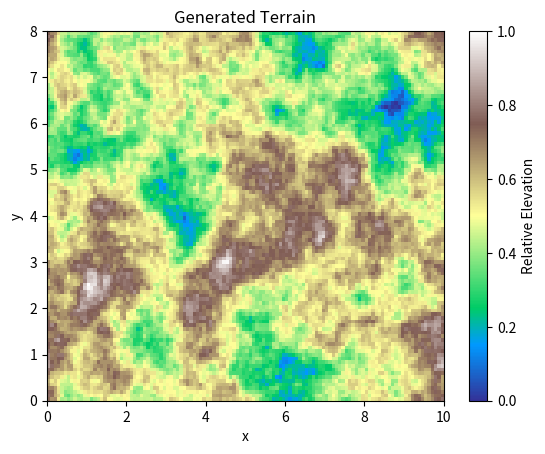

Source code (Python):
# terrainGenerator.py
# Generates a 2D terrain matrix using a 1/f^alpha spectrum
# and provides a clean visualizer.

import numpy as np
import matplotlib.pyplot as plt


def generate_topology(Height: int, Width: int, alpha: float = 1.5, seed: int | None = None) -> np.ndarray:
    """
    Create a (Height x Width) NumPy array of values in [0, 1] that look like terrain elevations.
    alpha controls smoothness (larger -> smoother). seed makes it repeatable.
    """
    if seed is not None:
        np.random.seed(seed)

    # Frequency grid (cycles per pixel) for rows (ky) and cols (kx)
    ky = np.fft.fftfreq(Height).reshape(-1, 1)   # (H,1)
    kx = np.fft.fftfreq(Width).reshape(1, -1)    # (1,W)
    freq = np.sqrt(kx**2 + ky**2)
    freq[0, 0] = 1e-6  # avoid divide-by-zero at DC

    # Random phase, amplitude shaped as 1/f^alpha
    phase = np.random.rand(Height, Width) * 2 * np.pi
    spectrum = (1.0 / (freq**alpha)) * (np.cos(phase) + 1j * np.sin(phase))

    # Bring it back to spatial domain and normalize to [0, 1]
    field = np.fft.ifft2(spectrum).real
    field -= field.min()
    denom = field.max() - field.min() + 1e-12
    field /= denom
    return field


def visualize_terrain(
    terrain: np.ndarray,
    x_extent: tuple[float, float] | None = None,
    y_extent: tuple[float, float] | None = None,
    y_up: bool = True,
    title: str = "Generated Terrain",
) -> None:
    """
    Show a heatmap of the terrain. If extents are given, axes are labeled in those units.
    y_up=True makes the plot's y-axis increase upward (matches standard math).
    """
    H, W = terrain.shape
    if x_extent is None:
        x_extent = (0, W - 1)
    if y_extent is None:
        y_extent = (0, H - 1)

    origin = "lower" if y_up else "upper"
    plt.imshow(
        terrain,
        cmap="terrain",
        origin=origin,
        extent=(x_extent[0], x_extent[1], y_extent[0], y_extent[1]),
        aspect="auto",
    )
    plt.colorbar(label="Relative Elevation")
    plt.xlabel("x")
    plt.ylabel("y")
    plt.title(title)
    plt.show()


if __name__ == "__main__":
    # Quick manual check
    T = generate_topology(Height=100, Width=120, alpha=1.5, seed=42)
    visualize_terrain(T, x_extent=(0, 10), y_extent=(0, 8), y_up=True)
